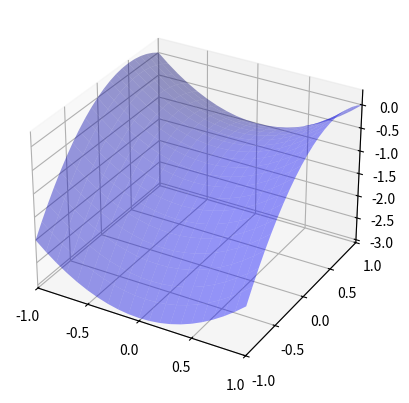

Write the Python code that produced this figure.
import numpy as np
import pandas as pd
import matplotlib.pyplot as plt
from mpl_toolkits.mplot3d import Axes3D

# Generate data
x0 = np.arange(-1, 1.1, 0.1)
x1 = np.arange(-1, 1.1, 0.1)
x0, x1 = np.meshgrid(x0, x1)
y_truth = x0**2 - x1**2 + x1 - 1

# Flatten the arrays for DataFrame
x0_flat = x0.flatten()
x1_flat = x1.flatten()
y_truth_flat = y_truth.flatten()

# Create DataFrame
df = pd.DataFrame({
    'x0': x0_flat,
    'x1': x1_flat,
    'y': y_truth_flat
})

# Save DataFrame to CSV
df.to_csv('generated_dataset.csv', index=False)

# Plot
fig = plt.figure()
ax = fig.add_subplot(111, projection='3d')
ax.set_xlim(-1, 1)
ax.set_ylim(-1, 1)
ax.set_xticks(np.arange(-1, 1.1, 0.5))
ax.set_yticks(np.arange(-1, 1.1, 0.5))
surf = ax.plot_surface(x0, x1, y_truth, rstride=1, cstride=1, color='blue', alpha=0.4)
plt.show()
